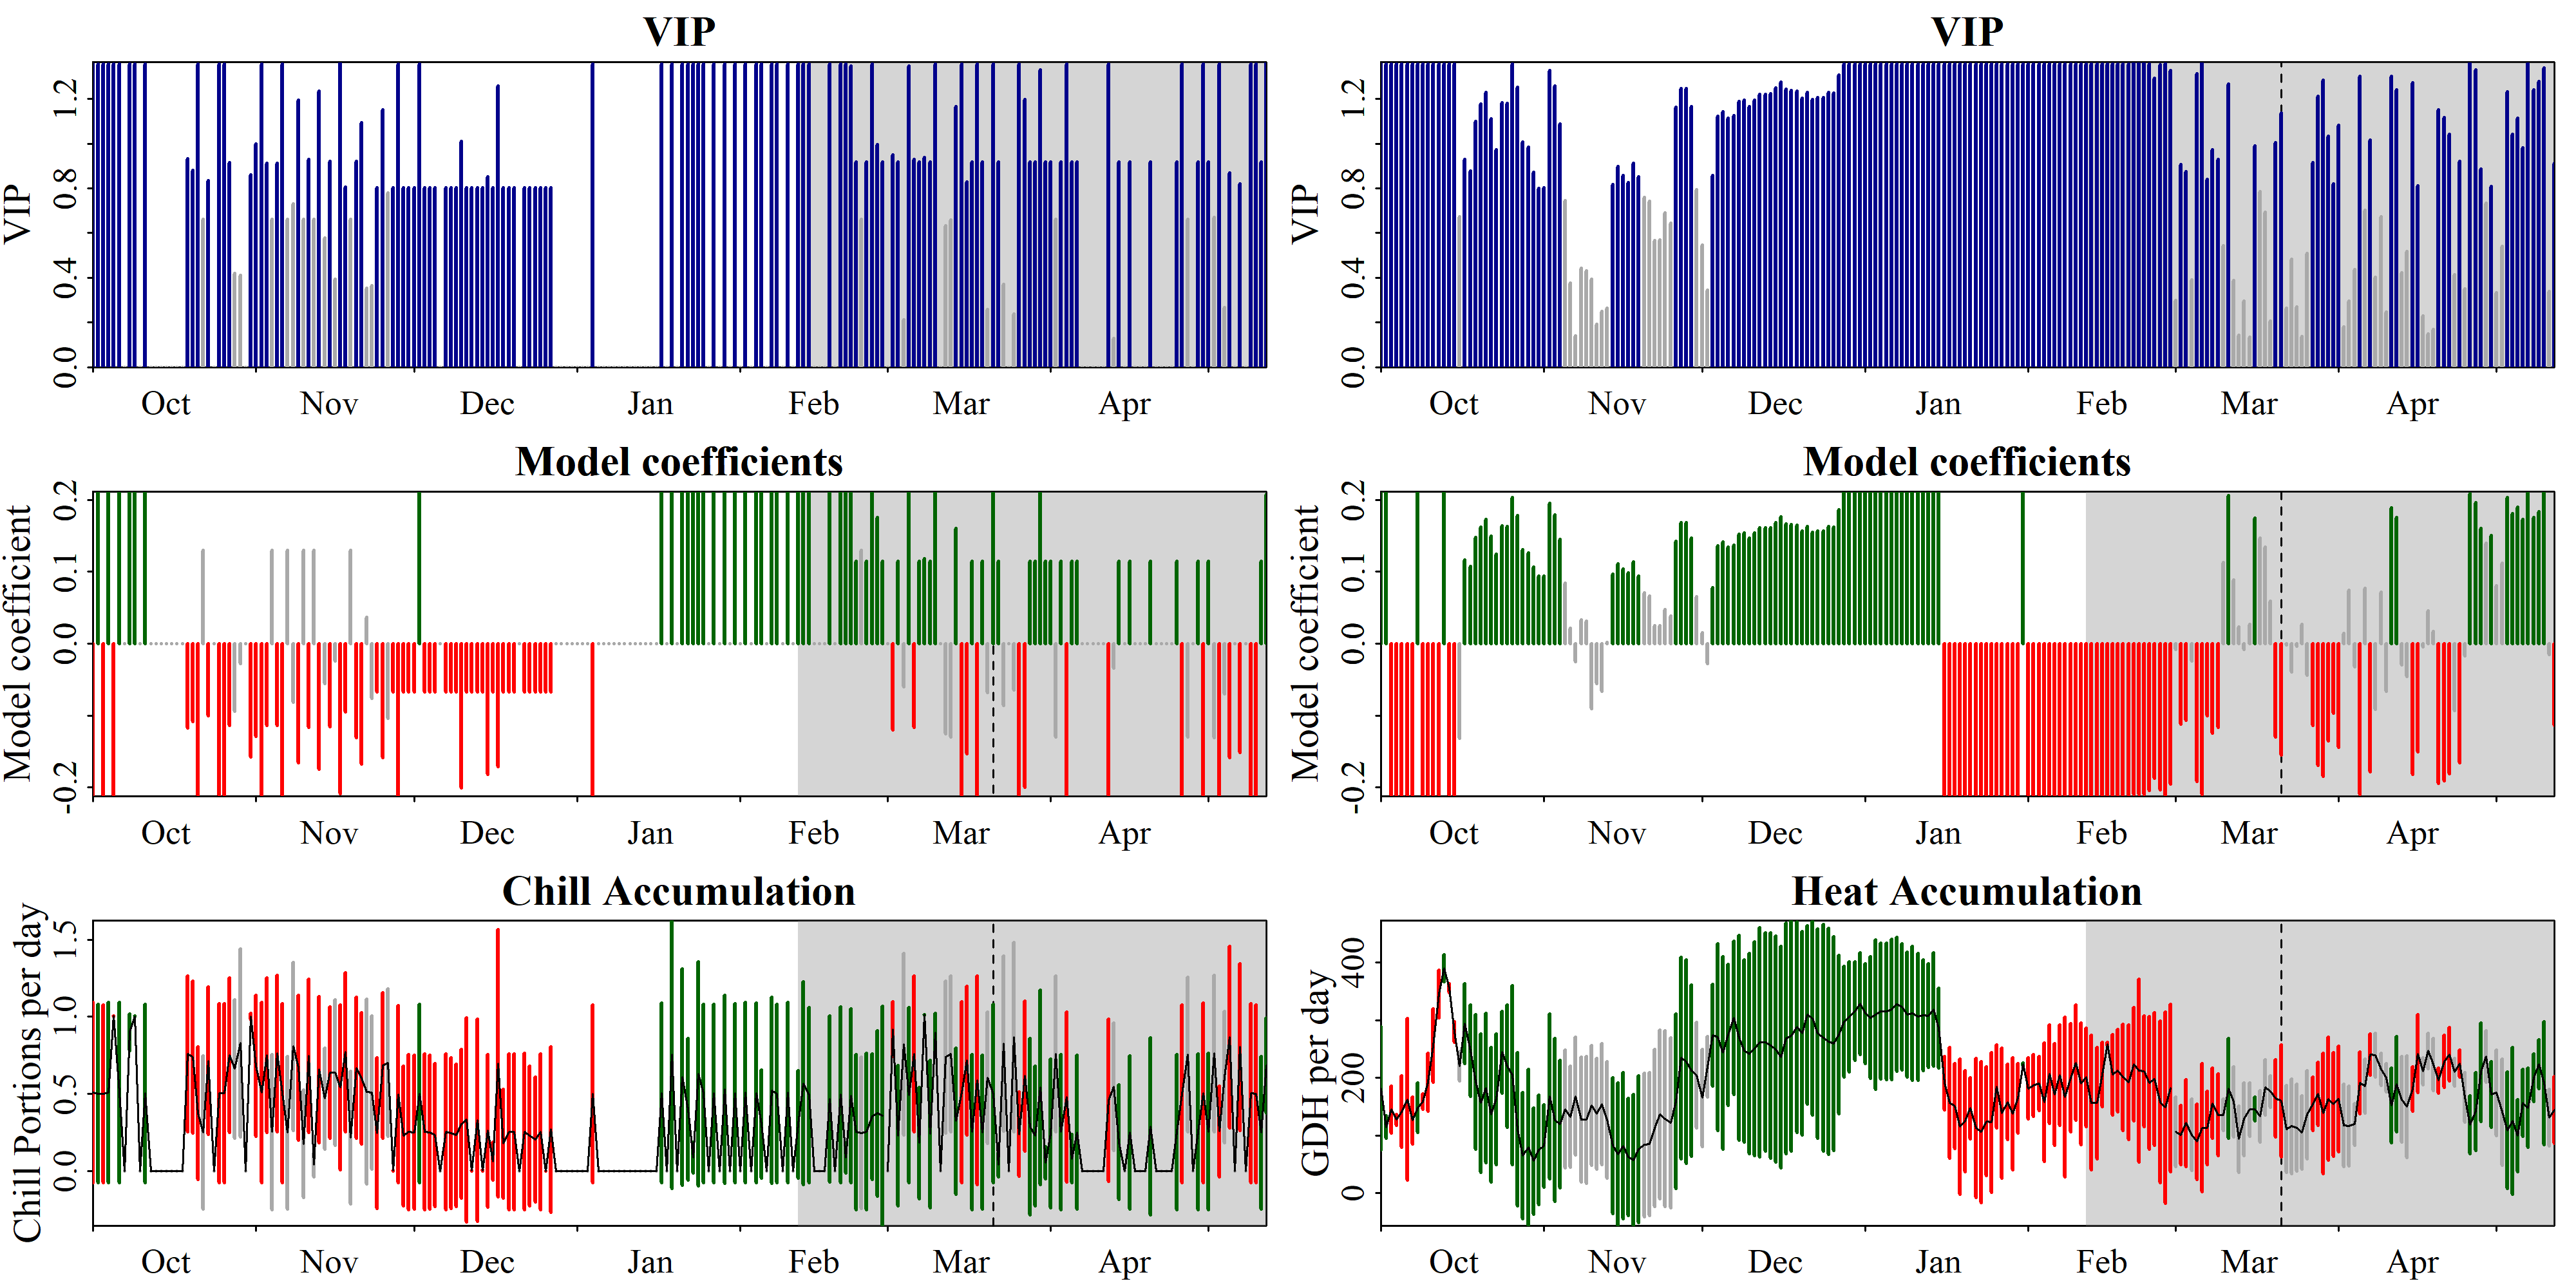

The table this chart was drawn from, first rows:
Date, Type, JDay, Coef, VIP, MetricMean, MetricStdev
1001, Chill, -91, -0.2113, 1.356, 0.5069, 0.5854
1002, Chill, -90, 0.2113, 1.356, 0.5014, 0.579
1003, Chill, -89, -0.2113, 1.356, 0.5, 0.5774
1004, Chill, -88, 0.2113, 1.356, 0.5072, 0.5857
1005, Chill, -87, -0.2113, 1.356, 1.004, 0.0006067
1006, Chill, -86, 0.2113, 1.356, 0.5068, 0.5852
1007, Chill, -85, 0, 0, 0, 0
1008, Chill, -84, 0.2113, 1.356, 0.8995, 0.1184
1009, Chill, -83, 0.2113, 1.356, 1.003, 0.003341
1010, Chill, -82, 0, 0, 0, 0
1011, Chill, -81, 0.2113, 1.356, 0.5024, 0.5801
1012, Chill, -80, 0, 0, 0, 0
1013, Chill, -79, 0, 0, 0, 0
1014, Chill, -78, 0, 0, 0, 0
1015, Chill, -77, 0, 0, 0, 0
1016, Chill, -76, 0, 0, 0, 0
1017, Chill, -75, 0, 0, 0, 0
1018, Chill, -74, 0, 0, 0, 0
1019, Chill, -73, -0.117, 0.9325, 0.7596, 0.5064
1020, Chill, -72, -0.1081, 0.8822, 0.7373, 0.4918
1021, Chill, -71, -0.2113, 1.356, 0.3732, 0.4309
1022, Chill, -70, 0.1298, 0.6627, 0.2489, 0.4979
1023, Chill, -69, -0.09979, 0.8351, 0.7142, 0.4777
1024, Chill, -68, 0, 0, 0, 0
1025, Chill, -67, -0.2113, 1.356, 0.5036, 0.5816
1026, Chill, -66, -0.2113, 1.356, 0.5033, 0.5811
1027, Chill, -65, -0.1138, 0.9148, 0.7505, 0.5003
1028, Chill, -64, -0.09379, 0.4189, 0.6612, 0.4498
1029, Chill, -63, -0.02769, 0.4123, 0.8287, 0.6105
1030, Chill, -62, 0, 0, 0, 0
1031, Chill, -61, -0.1574, 0.8615, 1.001, 0.01909
1101, Chill, -60, -0.129, 0.9993, 0.6814, 0.4559
1102, Chill, -59, -0.2113, 1.356, 0.5066, 0.5849
1103, Chill, -58, -0.1133, 0.9116, 0.7522, 0.5015
1104, Chill, -57, 0.1298, 0.6627, 0.2511, 0.5022
1105, Chill, -56, -0.1134, 0.9127, 0.7613, 0.5075
1106, Chill, -55, -0.2113, 1.356, 0.5027, 0.5804
1107, Chill, -54, 0.1298, 0.6627, 0.2477, 0.4953
1108, Chill, -53, -0.08173, 0.7309, 0.8069, 0.5462
1109, Chill, -52, -0.1659, 1.195, 0.6692, 0.4717
1110, Chill, -51, 0.1298, 0.6627, 0.1747, 0.3493
1111, Chill, -50, -0.1164, 0.9292, 0.7474, 0.4983
1112, Chill, -49, 0.1298, 0.6627, 0.03905, 0.07809
1113, Chill, -48, -0.1742, 1.235, 0.6568, 0.4747
1114, Chill, -47, -0.05565, 0.5778, 0.4698, 0.3283
1115, Chill, -46, -0.115, 0.9215, 0.6379, 0.4253
1116, Chill, -45, -0.02448, 0.3934, 0.6366, 0.4724
1117, Chill, -44, -0.2085, 1.365, 0.5415, 0.5352
1118, Chill, -43, -0.09494, 0.8073, 0.7696, 0.5159
1119, Chill, -42, 0.1298, 0.6627, 0.2152, 0.4304
1120, Chill, -41, -0.1306, 0.9219, 0.6687, 0.4558
1121, Chill, -40, -0.167, 1.096, 0.5998, 0.4279
1122, Chill, -39, 0.03707, 0.3546, 0.5142, 0.5996
1123, Chill, -38, -0.07638, 0.3654, 0.5084, 0.4964
1124, Chill, -37, -0.06695, 0.8021, 0.245, 0.49
1125, Chill, -36, -0.1582, 1.151, 0.6825, 0.472
1126, Chill, -35, -0.1038, 0.7804, 0.7015, 0.4786
1127, Chill, -34, -0.06695, 0.8021, 0.001388, 0.002776
1128, Chill, -33, -0.2123, 1.356, 0.4972, 0.5742
1129, Chill, -32, -0.06695, 0.8021, 0.226, 0.452
... 390 more rows
